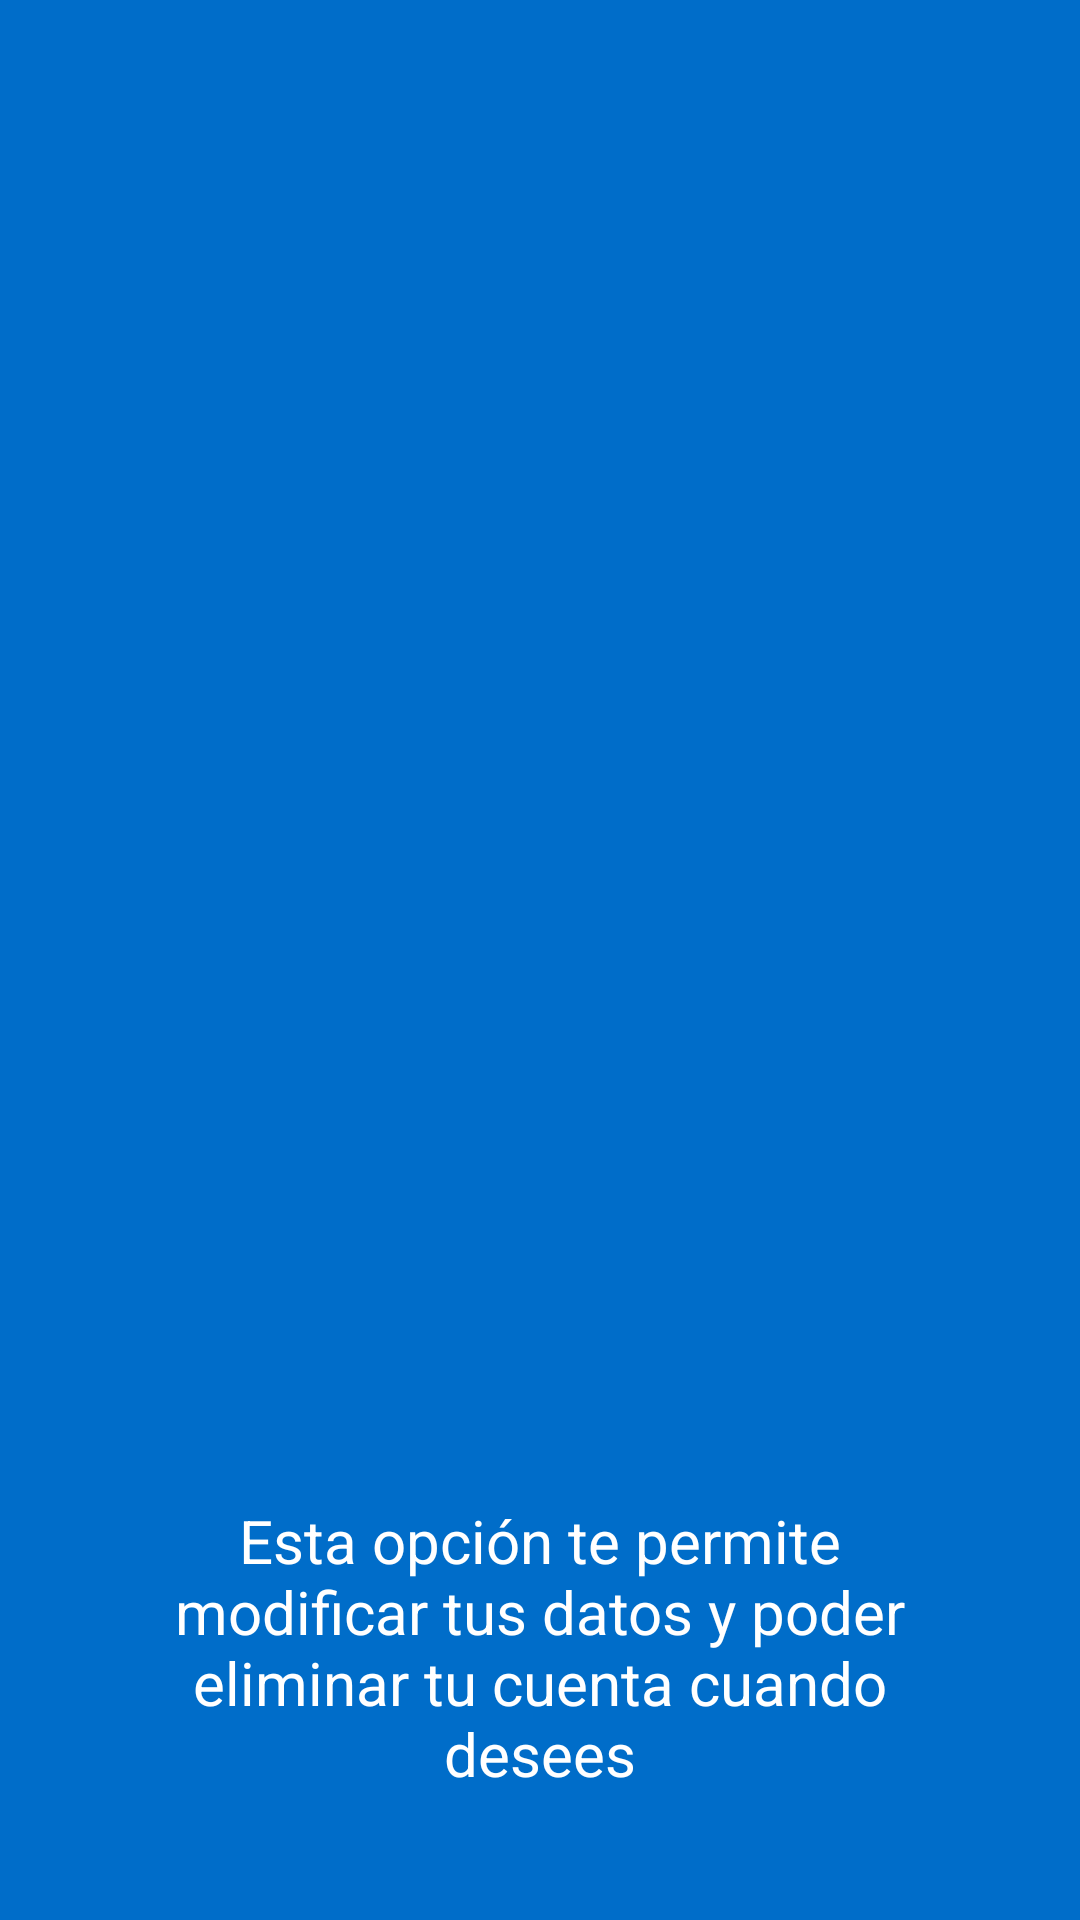

Reconstruct the res/layout file that produces this screen, plus the resources it refers to.
<!-- AndroidManifest.xml: application theme AppTheme -->
<!-- res/layout/fragment_instruccion_perfil.xml -->
<?xml version="1.0" encoding="utf-8"?>
<RelativeLayout xmlns:android="http://schemas.android.com/apk/res/android"
    xmlns:tools="http://schemas.android.com/tools"
    android:layout_width="match_parent"
    android:layout_height="match_parent"
    tools:context=".Controladores.InstruccionPerfilFragment"
    android:background="@color/colorSplash">

    <ImageView
        android:layout_width="308dp"
        android:layout_height="314dp"
        android:layout_alignParentTop="true"
        android:layout_centerInParent="true"
        android:layout_marginTop="149dp"
        android:src="@drawable/cuenta" />

    <TextView
        android:layout_width="335dp"
        android:layout_height="wrap_content"
        android:layout_alignParentStart="true"
        android:layout_alignParentLeft="true"
        android:layout_alignParentEnd="true"
        android:layout_centerHorizontal="true"
        android:layout_marginLeft="48dp"
        android:layout_marginTop="500dp"
        android:layout_marginRight="48dp"
        android:textAlignment="center"
        android:text="@string/texto_instrucciones_perfil"
        android:textColor="@android:color/white"
        android:textSize="20sp" />

</RelativeLayout>
<!-- resources referenced by this layout -->
<resources>
  <color name="colorSplash">#006DC9</color>
  <string name="texto_instrucciones_perfil">Esta opción te permite modificar tus datos y poder eliminar tu cuenta cuando desees</string>
  <style name="AppTheme" parent="Theme.AppCompat.Light.NoActionBar">
          
          <item name="colorPrimary">@color/colorPrimary</item>
          <item name="colorPrimaryDark">@color/colorPrimaryDark</item>
          <item name="colorAccent">@color/colorAccent</item>
          <item name="preferenceTheme">@style/PreferenceThemeOverlay</item>
  
          
  
      </style>
  <color name="colorPrimary">#006DC9</color>
  <color name="colorPrimaryDark">#006DC9</color>
  <color name="colorAccent">#006DC9</color>
</resources>
